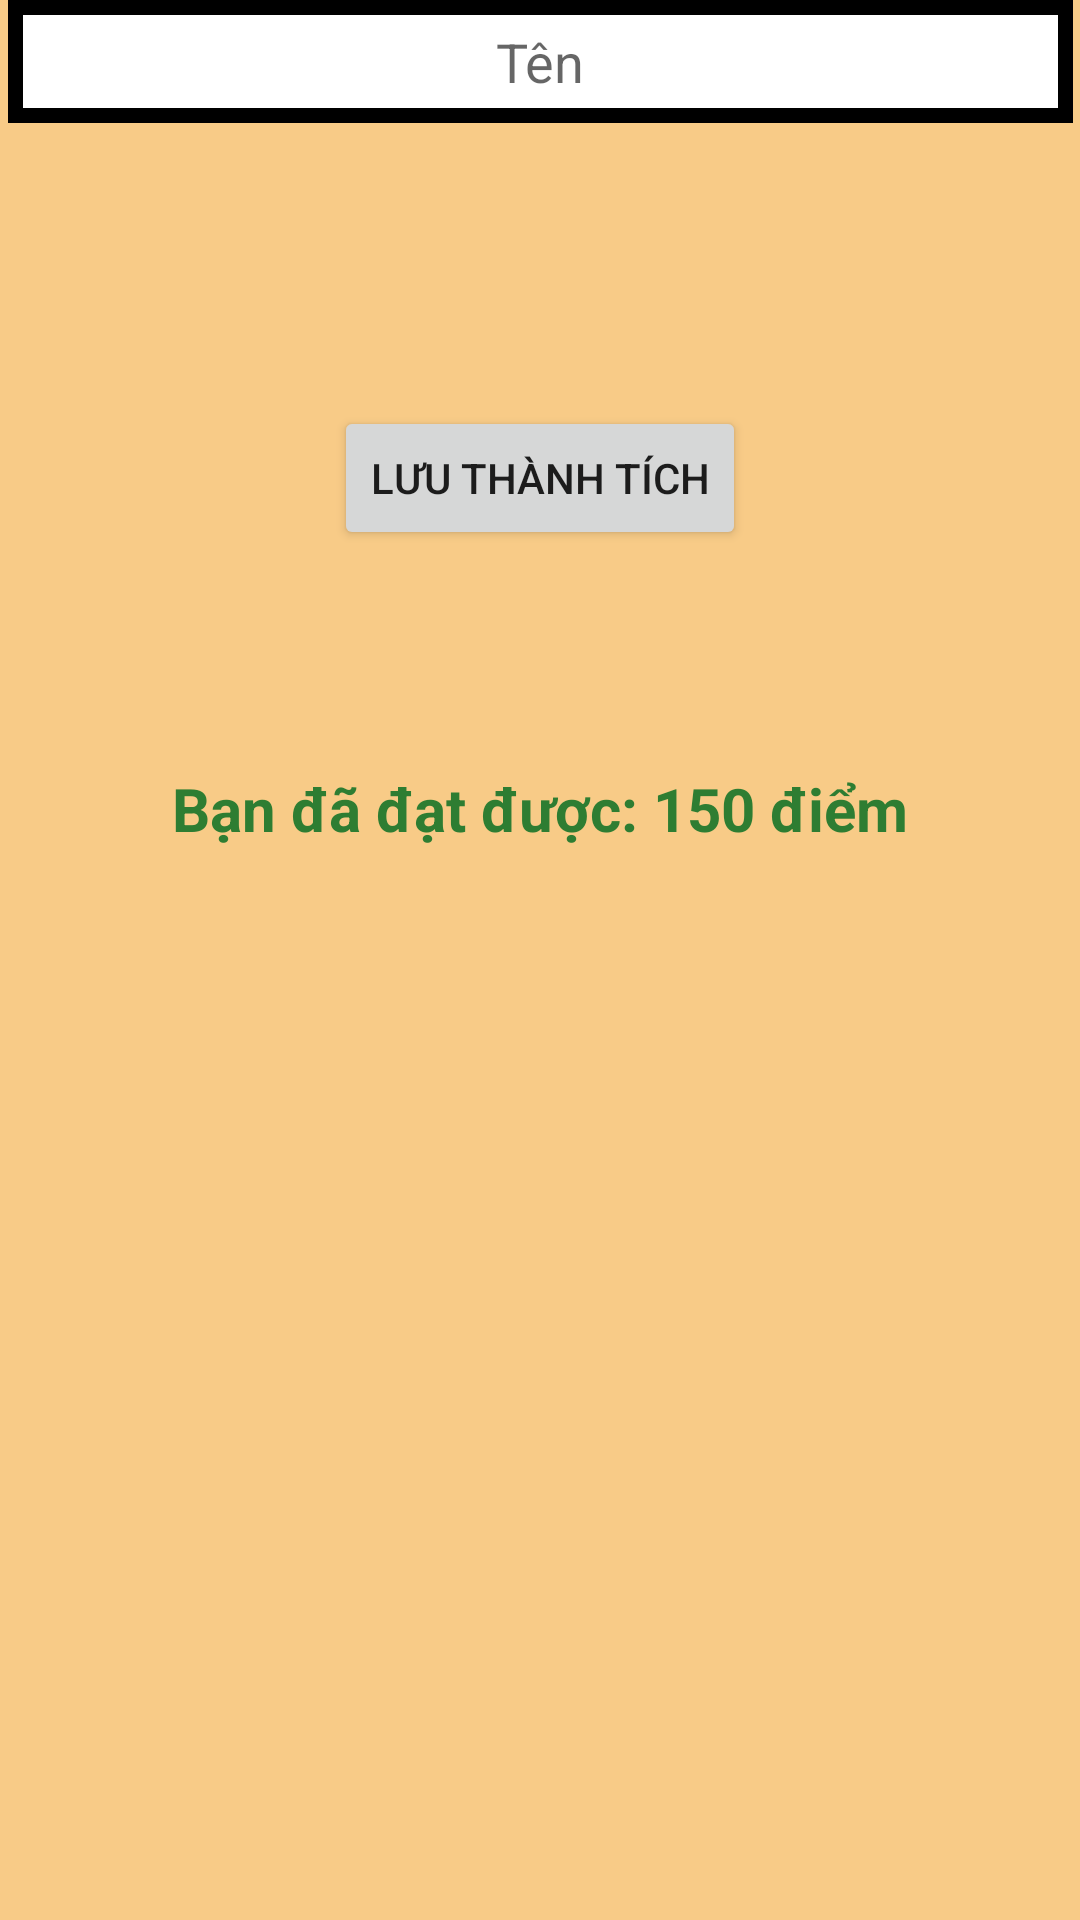

The Android layout XML behind this screen, and the referenced resources:
<!-- AndroidManifest.xml: application theme AppTheme -->
<!-- res/layout/activity_save_achievement.xml -->
<?xml version="1.0" encoding="utf-8"?>
<androidx.constraintlayout.widget.ConstraintLayout xmlns:android="http://schemas.android.com/apk/res/android"
    xmlns:app="http://schemas.android.com/apk/res-auto"
    xmlns:tools="http://schemas.android.com/tools"
    android:layout_width="match_parent"
    android:layout_height="match_parent"
    android:background="#F8CB87"
    tools:context=".SaveAchievementActivity">

    <ImageView
        android:id="@+id/logo_image"
        android:layout_width="wrap_content"
        android:layout_height="wrap_content"
        android:layout_marginStart="65dp"
        android:layout_marginTop="90dp"
        android:layout_marginEnd="65dp"
        android:layout_marginBottom="60dp"
        android:src="@drawable/logo"
        app:layout_constraintEnd_toEndOf="parent"
        app:layout_constraintHorizontal_bias="1.0"
        app:layout_constraintStart_toStartOf="parent"
        app:layout_constraintTop_toTopOf="parent" />

    <TextView
        android:id="@+id/score_label"
        android:layout_width="0dp"
        android:layout_height="wrap_content"
        android:layout_marginTop="256dp"
        android:background="#F8CB87"
        android:gravity="center_horizontal"
        android:text="Bạn đã đạt được: 150 điểm"
        android:textColor="#2E7D32"
        android:textSize="20sp"
        android:textStyle="bold"
        app:layout_constraintEnd_toEndOf="parent"
        app:layout_constraintHorizontal_bias="0.0"
        app:layout_constraintStart_toStartOf="parent"
        app:layout_constraintTop_toTopOf="parent" />

    <EditText
        android:id="@+id/name_input"
        android:layout_width="355dp"
        android:layout_height="41dp"
        android:layout_margin="16dp"
        android:background="@drawable/edittext_border"
        android:gravity="center"
        android:hint="Tên"
        android:padding="8dp"
        android:textColor="#000000"
        android:textSize="18sp"
        app:layout_constraintEnd_toEndOf="parent"
        app:layout_constraintHorizontal_bias="0.5"
        app:layout_constraintStart_toStartOf="parent"
        tools:layout_editor_absoluteY="345dp" />

    <Button
        android:id="@+id/save_button"
        android:layout_width="wrap_content"
        android:layout_height="wrap_content"
        android:text="Lưu thành tích"
        app:layout_constraintBottom_toBottomOf="parent"
        app:layout_constraintEnd_toEndOf="parent"
        app:layout_constraintStart_toStartOf="parent"
        app:layout_constraintTop_toBottomOf="@+id/name_input"
        app:layout_constraintVertical_bias="0.171" />

</androidx.constraintlayout.widget.ConstraintLayout>
<!-- resources referenced by this layout -->
<resources>
  <!-- drawable edittext_border (drawable) -->
  <?xml version="1.0" encoding="utf-8"?>
  <layer-list xmlns:android="http://schemas.android.com/apk/res/android">
      <item>
          <shape android:shape="rectangle">
              <stroke
                  android:width="5dp"
                  android:color="#000000" />
              <solid android:color="#FFFFFF" />
              <padding
                  android:left="5dp"
                  android:right="5dp"
                  android:top="5dp"
                  android:bottom="5dp" />
          </shape>
      </item>
  </layer-list>
</resources>
